Run: headless pygame with SDL's dummy video driver; simulated clock (each Clock.tick advances the game by its frame time, no real sleeping); random seed 0; keys injected as events and as key.get_pressed() state; mouse plan: one left click at the window centre at the start of phase 2, then a move to the lower-right quarter at the start of phase 3.
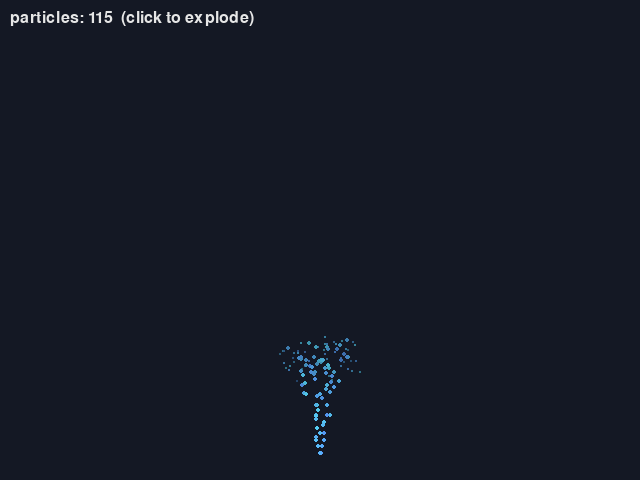
Frame 1 of 4 · flips 1–60 · no input
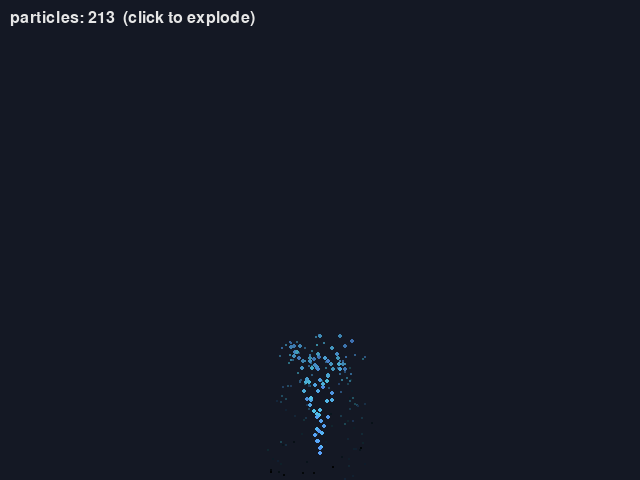
Frame 2 of 4 · flips 61–180 · clicked the window centre · tapped SPACE, RETURN · held RIGHT (→), D
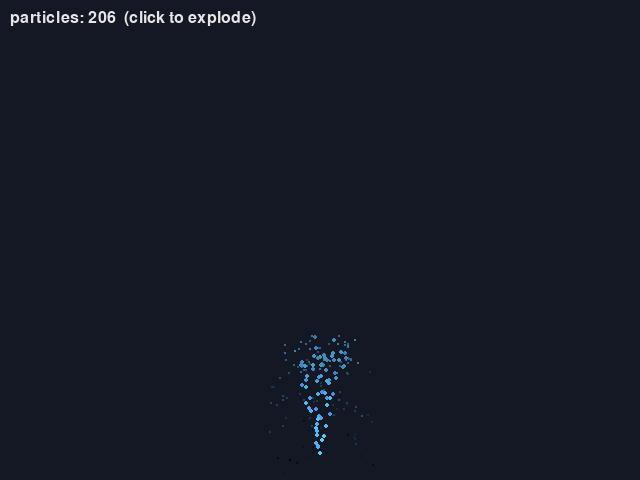
Frame 3 of 4 · flips 181–300 · moved the mouse to the lower-right quarter · held DOWN (↓), S
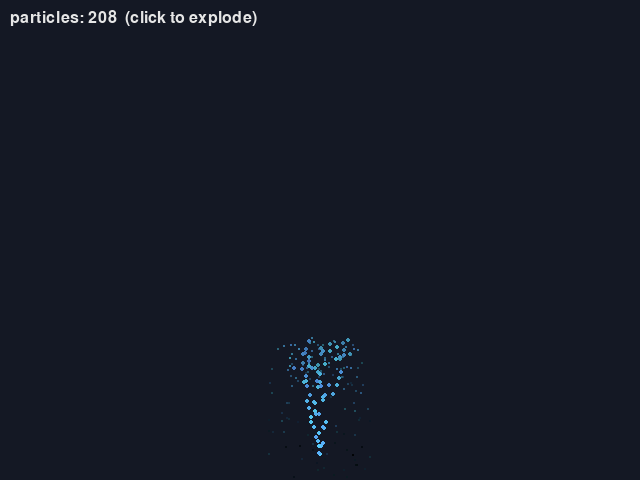
Frame 4 of 4 · flips 301–420 · held LEFT (←), A, UP (↑), W

The pygame program that drew these frames:

"""第 13 章: パーティクル（火花・噴水）。

1 つ 1 つの粒子は、位置・速度・残り寿命だけを持つ単純な点である。
重力と空気抵抗を受けて動き、寿命が減るにつれて小さく暗くなり、寿命が尽きたら消える。

操作方法:
    左クリック: クリックした位置で爆発させる
    Esc キー: 終了する
"""

import math
import random
from dataclasses import dataclass

import pygame
from pygame import Vector2

SCREEN_WIDTH = 640
SCREEN_HEIGHT = 480
GRAVITY = Vector2(0, 400)  # ピクセル毎秒毎秒
DRAG = 1.5  # 空気抵抗の強さ（1 秒あたり）
FOUNTAIN_RATE = 120  # 噴水が 1 秒あたりに出す粒子の数
BURST_COUNT = 150  # 爆発 1 回で出す粒子の数


@dataclass
class Particle:
    position: Vector2
    velocity: Vector2
    life: float  # 残り寿命（秒）
    max_life: float
    color: tuple[int, int, int]
    size: float


def update_particles(particles: list[Particle], dt: float) -> list[Particle]:
    """粒子を dt 秒進め、寿命が残っているものだけを返す。"""
    drag_factor = math.exp(-DRAG * dt)  # 速度が 1 秒で exp(-DRAG) 倍になる減衰（フレームレートによらない）
    alive = []
    for p in particles:
        p.life -= dt
        if p.life <= 0:
            continue
        p.velocity = (p.velocity + GRAVITY * dt) * drag_factor
        p.position += p.velocity * dt
        alive.append(p)
    return alive


def burst(rng: random.Random, position: Vector2) -> list[Particle]:
    """全方向に飛び散る火花。"""
    result = []
    for _ in range(BURST_COUNT):
        angle = rng.uniform(0, math.tau)
        speed = rng.uniform(50, 400)
        life = rng.uniform(0.4, 1.2)
        color = (255, rng.randint(120, 220), 60)
        result.append(Particle(Vector2(position), Vector2(speed, 0).rotate_rad(angle), life, life, color, 4))
    return result


def fountain(rng: random.Random, position: Vector2) -> Particle:
    """上向きに少し広がって吹き出す水しぶき。"""
    angle = math.radians(-90 + rng.uniform(-12, 12))
    speed = rng.uniform(380, 460)
    life = rng.uniform(1.5, 2.0)
    color = (90, rng.randint(160, 220), 255)
    return Particle(Vector2(position), Vector2(speed, 0).rotate_rad(angle), life, life, color, 3)


def main() -> None:
    pygame.init()
    screen = pygame.display.set_mode((SCREEN_WIDTH, SCREEN_HEIGHT))
    pygame.display.set_caption('Particles')
    font = pygame.font.Font(None, 24)
    clock = pygame.time.Clock()
    rng = random.Random(0)
    particles: list[Particle] = []
    spawn_debt = 0.0  # まだ出していない粒子の数（端数を次のフレームに持ち越す）

    running = True
    while running:
        for event in pygame.event.get():
            if event.type == pygame.QUIT or (event.type == pygame.KEYDOWN and event.key == pygame.K_ESCAPE):
                running = False
            elif event.type == pygame.MOUSEBUTTONDOWN and event.button == 1:
                particles.extend(burst(rng, Vector2(event.pos)))
        dt = min(clock.tick(60) / 1000, 0.1)

        spawn_debt += FOUNTAIN_RATE * dt
        while spawn_debt >= 1:
            particles.append(fountain(rng, Vector2(SCREEN_WIDTH / 2, SCREEN_HEIGHT - 20)))
            spawn_debt -= 1
        particles = update_particles(particles, dt)

        screen.fill((20, 24, 36))
        for p in particles:
            ratio = p.life / p.max_life  # 1 から 0 へ減っていく
            color = tuple(int(c * ratio) for c in p.color)
            pygame.draw.circle(screen, color, p.position, max(1.0, p.size * ratio))
        screen.blit(font.render(f'particles: {len(particles)}  (click to explode)', True, (230, 230, 230)), (10, 10))
        pygame.display.flip()

    pygame.quit()


if __name__ == '__main__':
    main()
